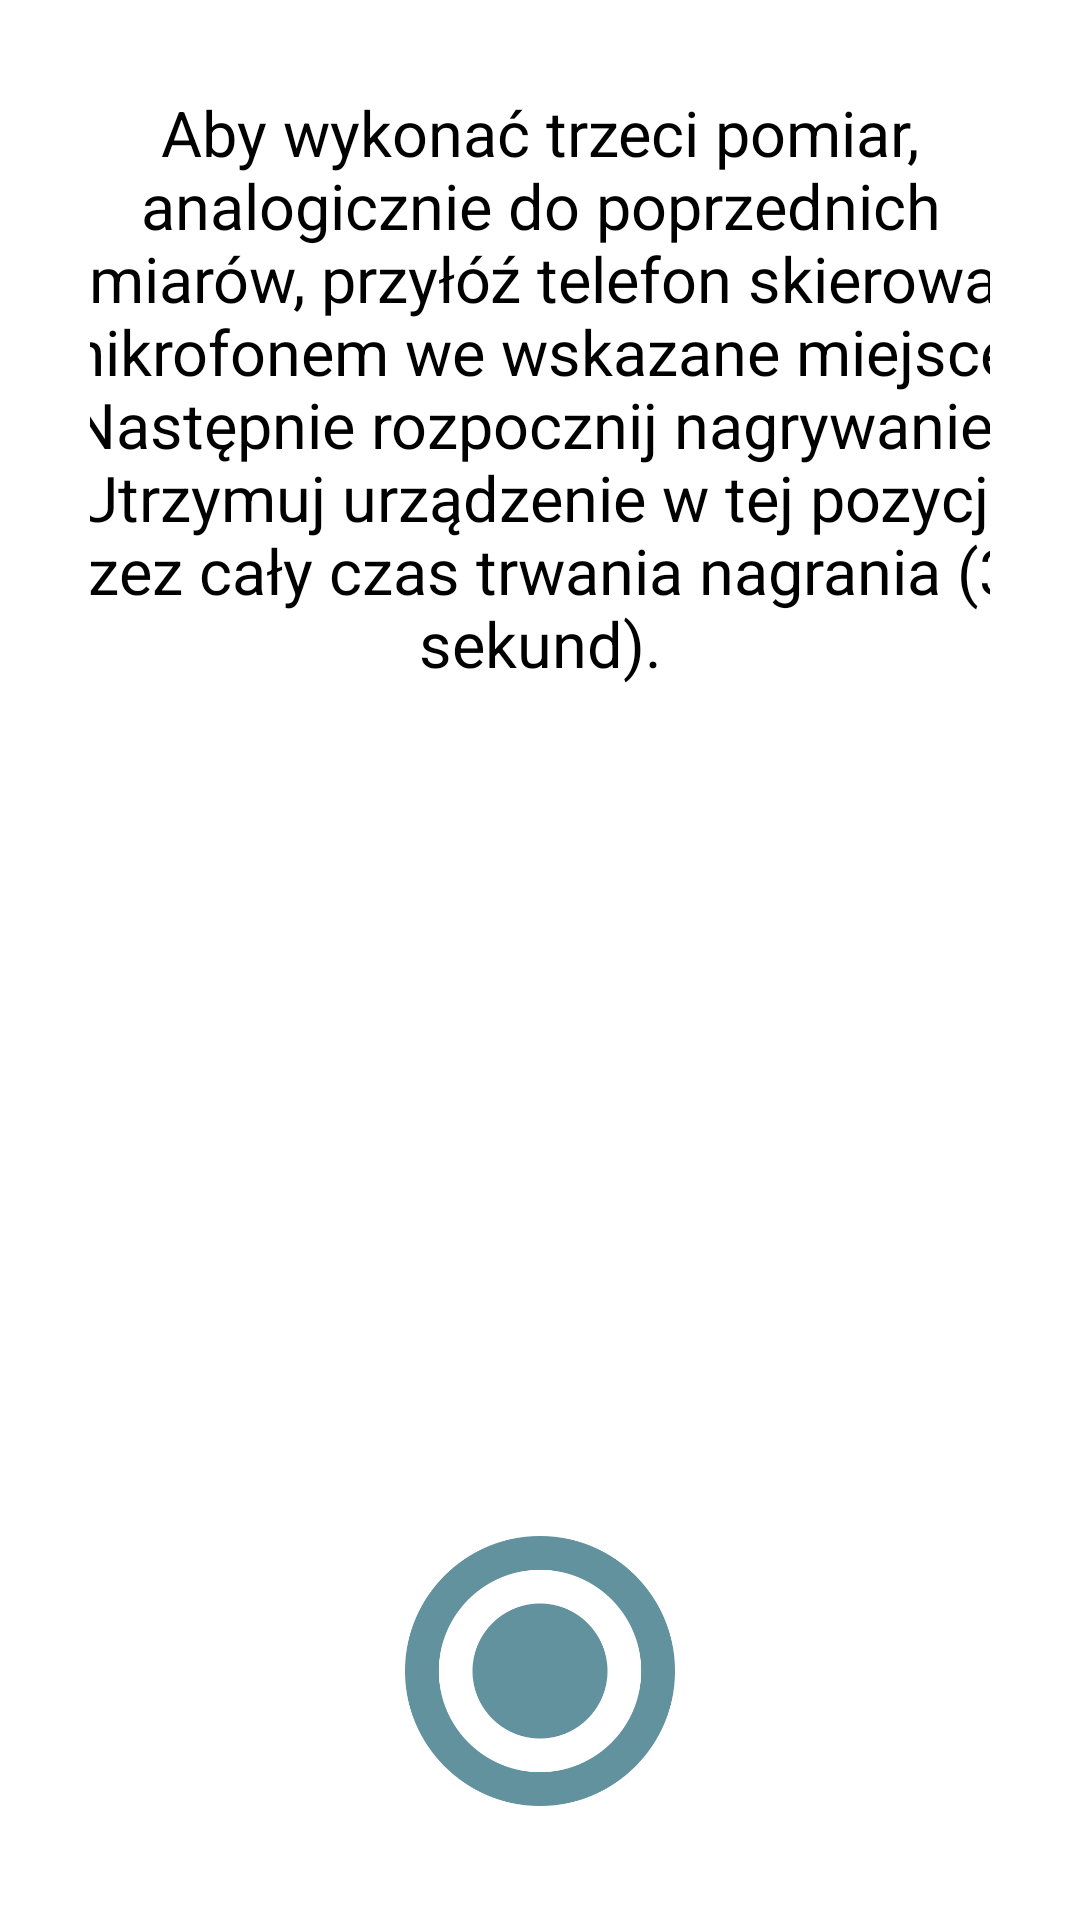

Write the Android layout XML for this screen, with the resource values it uses.
<!-- AndroidManifest.xml: application theme Theme.ADK -->
<!-- res/layout/activity_okno_badanie4.xml -->
<?xml version="1.0" encoding="utf-8"?>
<androidx.constraintlayout.widget.ConstraintLayout xmlns:android="http://schemas.android.com/apk/res/android"
    xmlns:tools="http://schemas.android.com/tools"
    android:layout_width="match_parent"
    android:layout_height="match_parent"
    tools:context=".OknoBadanie4"
    android:background="@color/background"
    android:padding="30dp">

    <LinearLayout
        android:layout_width="match_parent"
        android:layout_height="wrap_content"
        android:orientation="vertical"
        tools:ignore="MissingConstraints">

        <TextView
            android:id="@+id/komunikatBadanie2_3"
            android:layout_width="351dp"
            android:layout_height="wrap_content"
            android:layout_gravity="center"
            android:text="@string/komunikatBadanie2_pomiar3"
            android:textAlignment="center"
            android:textColor="@color/kolor1"
            android:textSize="21sp"/>
        <ImageView
            android:id="@+id/naglowek_oknoBadanie2_3"
            android:layout_width="300dp"
            android:layout_height="200dp"
            android:layout_gravity="center"
            android:layout_marginTop="10dp"
            android:src="@drawable/chest3"
            tools:ignore="ContentDescription" />
        <LinearLayout
            android:layout_width="match_parent"
            android:layout_height="wrap_content"
            android:orientation="vertical"
            android:layout_marginTop="5dp">


            <TextView
                android:id="@+id/idTVstatus_3"
                android:layout_width="wrap_content"
                android:layout_height="wrap_content"
                android:layout_marginTop="15dp"
                android:textAlignment="center"
                android:layout_gravity="center"
                android:textSize="16sp" />

            <TextView
                android:id="@+id/idTVstatus3_3"
                android:layout_width="wrap_content"
                android:layout_height="wrap_content"
                android:layout_marginTop="5dp"
                android:textAlignment="center"
                android:layout_gravity="center"
                android:textSize="16sp" />

            <ImageView
                android:id="@+id/recordButton_3"
                android:layout_width="90dp"
                android:layout_height="90dp"
                android:layout_gravity="center"
                android:layout_marginTop="5dp"
                android:src="@drawable/record"
                tools:ignore="ContentDescription" />

            <Button
                android:id="@+id/rozpocznijBadanieButton_3"
                android:layout_width="match_parent"
                android:layout_height="wrap_content"
                android:text="@string/zakoncz_badanie"
                android:textColor="@color/white"
                android:textSize="12sp"
                android:background="@drawable/rounded_rectangle"
                android:layout_marginTop="10dp"
                android:onClick="callOdsluch"/>
        </LinearLayout>
    </LinearLayout>
</androidx.constraintlayout.widget.ConstraintLayout>
<!-- resources referenced by this layout -->
<resources>
  <color name="background">#FFFFFF</color>
  <color name="kolor1">#000000</color>
  <color name="white">#FFFFFFFF</color>
  <!-- drawable record: png bitmap (drawable, 51924 bytes) -->
  <!-- drawable rounded_rectangle (drawable) -->
  <?xml version="1.0" encoding="utf-8"?>
  <shape xmlns:android="http://schemas.android.com/apk/res/android"
      android:shape="rectangle">
  
      <corners android:radius="50dp"/>
  
      <solid android:color="@color/kolor2"/>
      <padding
          android:bottom="10dp"
          android:left="25dp"
          android:right="25dp"
          android:top="10dp"/>
  
  </shape>
  <string name="komunikatBadanie2_pomiar3">Aby wykonać trzeci pomiar, analogicznie do poprzednich pomiarów, przyłóź telefon skierowany mikrofonem we wskazane miejsce. Następnie rozpocznij nagrywanie. Utrzymuj urządzenie w tej pozycji przez cały czas trwania nagrania (30 sekund).</string>
  <string name="zakoncz_badanie">Zakończ badanie</string>
  <style name="Theme.ADK" parent="Theme.MaterialComponents.Light.NoActionBar.Bridge">
          
          <item name="colorPrimary">@color/purple_500</item>
          <item name="colorPrimaryVariant">@color/purple_700</item>
          <item name="colorOnPrimary">@color/white</item>
  
          
          <item name="colorSecondary">@color/teal_200</item>
          <item name="colorSecondaryVariant">@color/teal_700</item>
          <item name="colorOnSecondary">@color/black</item>
  
          
          <item name="android:statusBarColor" tools:targetApi="l">?attr/colorPrimaryVariant</item>
  
          
      </style>
  <color name="kolor2">#62929E</color>
  <color name="purple_500">#FF6200EE</color>
  <color name="purple_700">#FF3700B3</color>
  <color name="teal_200">#FF03DAC5</color>
  <color name="teal_700">#FF018786</color>
  <color name="black">#FF000000</color>
</resources>
